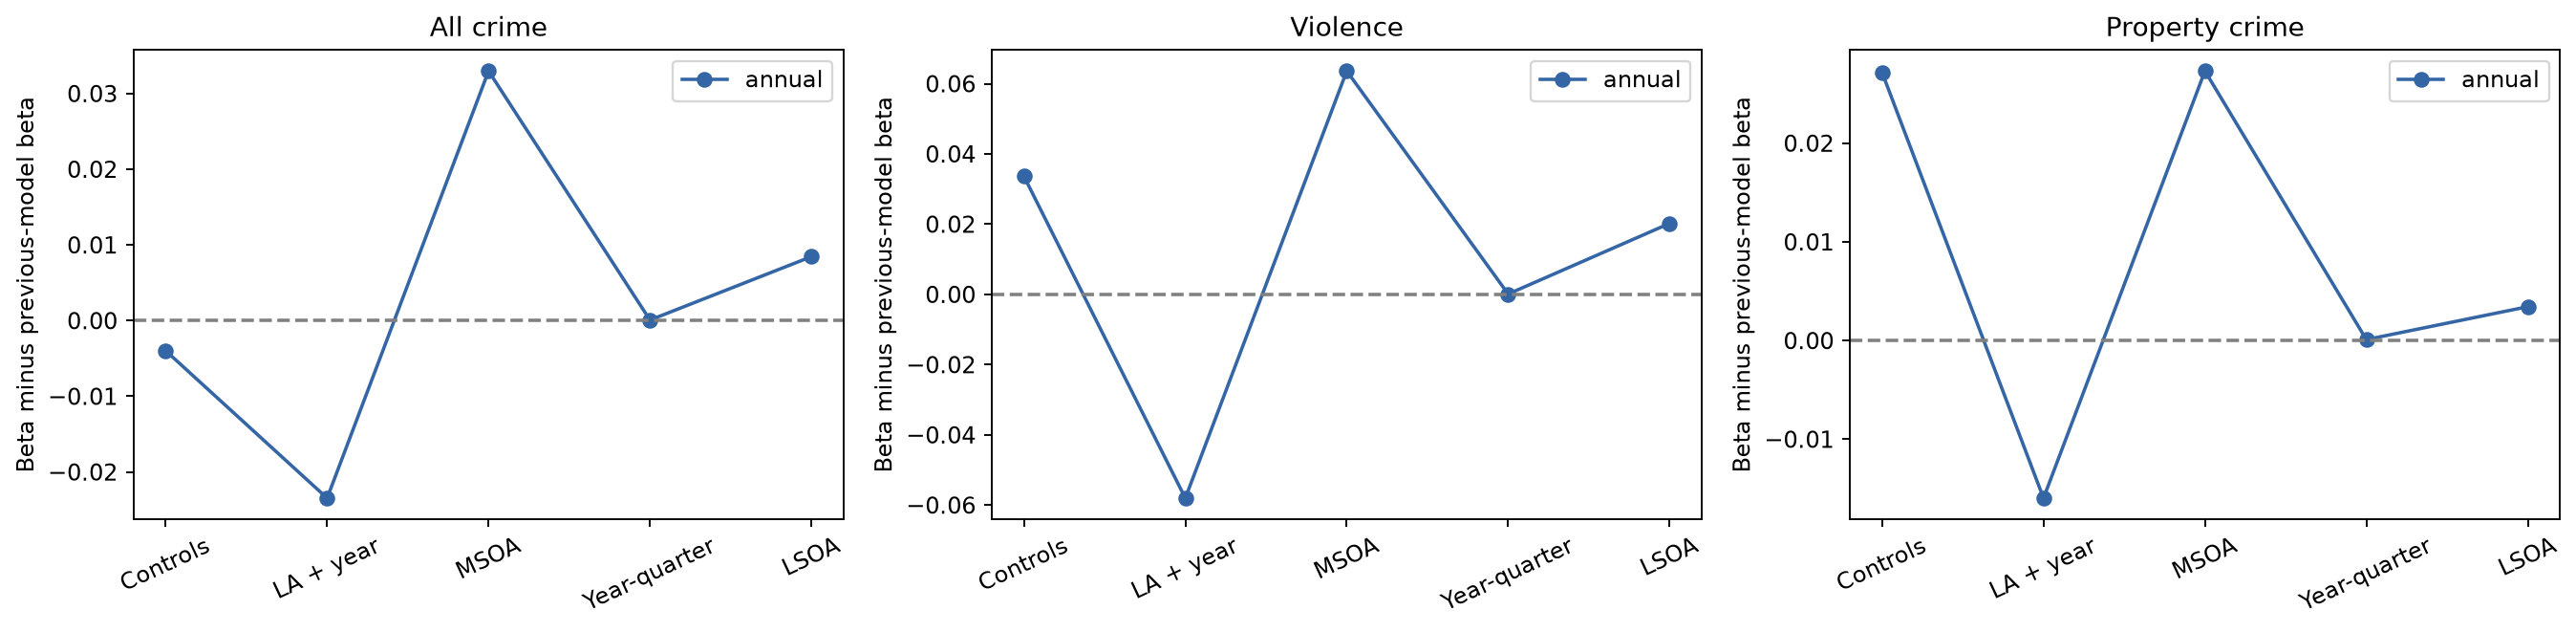

Values plotted in this chart, from the file beside it:
, crime, exposure, model, beta_change
0, allcrime, annual, M3, -0.003984
1, allcrime, annual, M4, -0.02345
2, allcrime, annual, M5, 0.03298
3, allcrime, annual, M6, 7.530409628339965e-05
4, allcrime, annual, M7, 0.008451
5, violent_crime, annual, M3, 0.03365
6, violent_crime, annual, M4, -0.05802
7, violent_crime, annual, M5, 0.06361
8, violent_crime, annual, M6, 0.0001026
9, violent_crime, annual, M7, 0.02021
10, propertycrime, annual, M3, 0.02717
11, propertycrime, annual, M4, -0.01597
12, propertycrime, annual, M5, 0.02732
13, propertycrime, annual, M6, 9.814794998579991e-05
14, propertycrime, annual, M7, 0.00343
